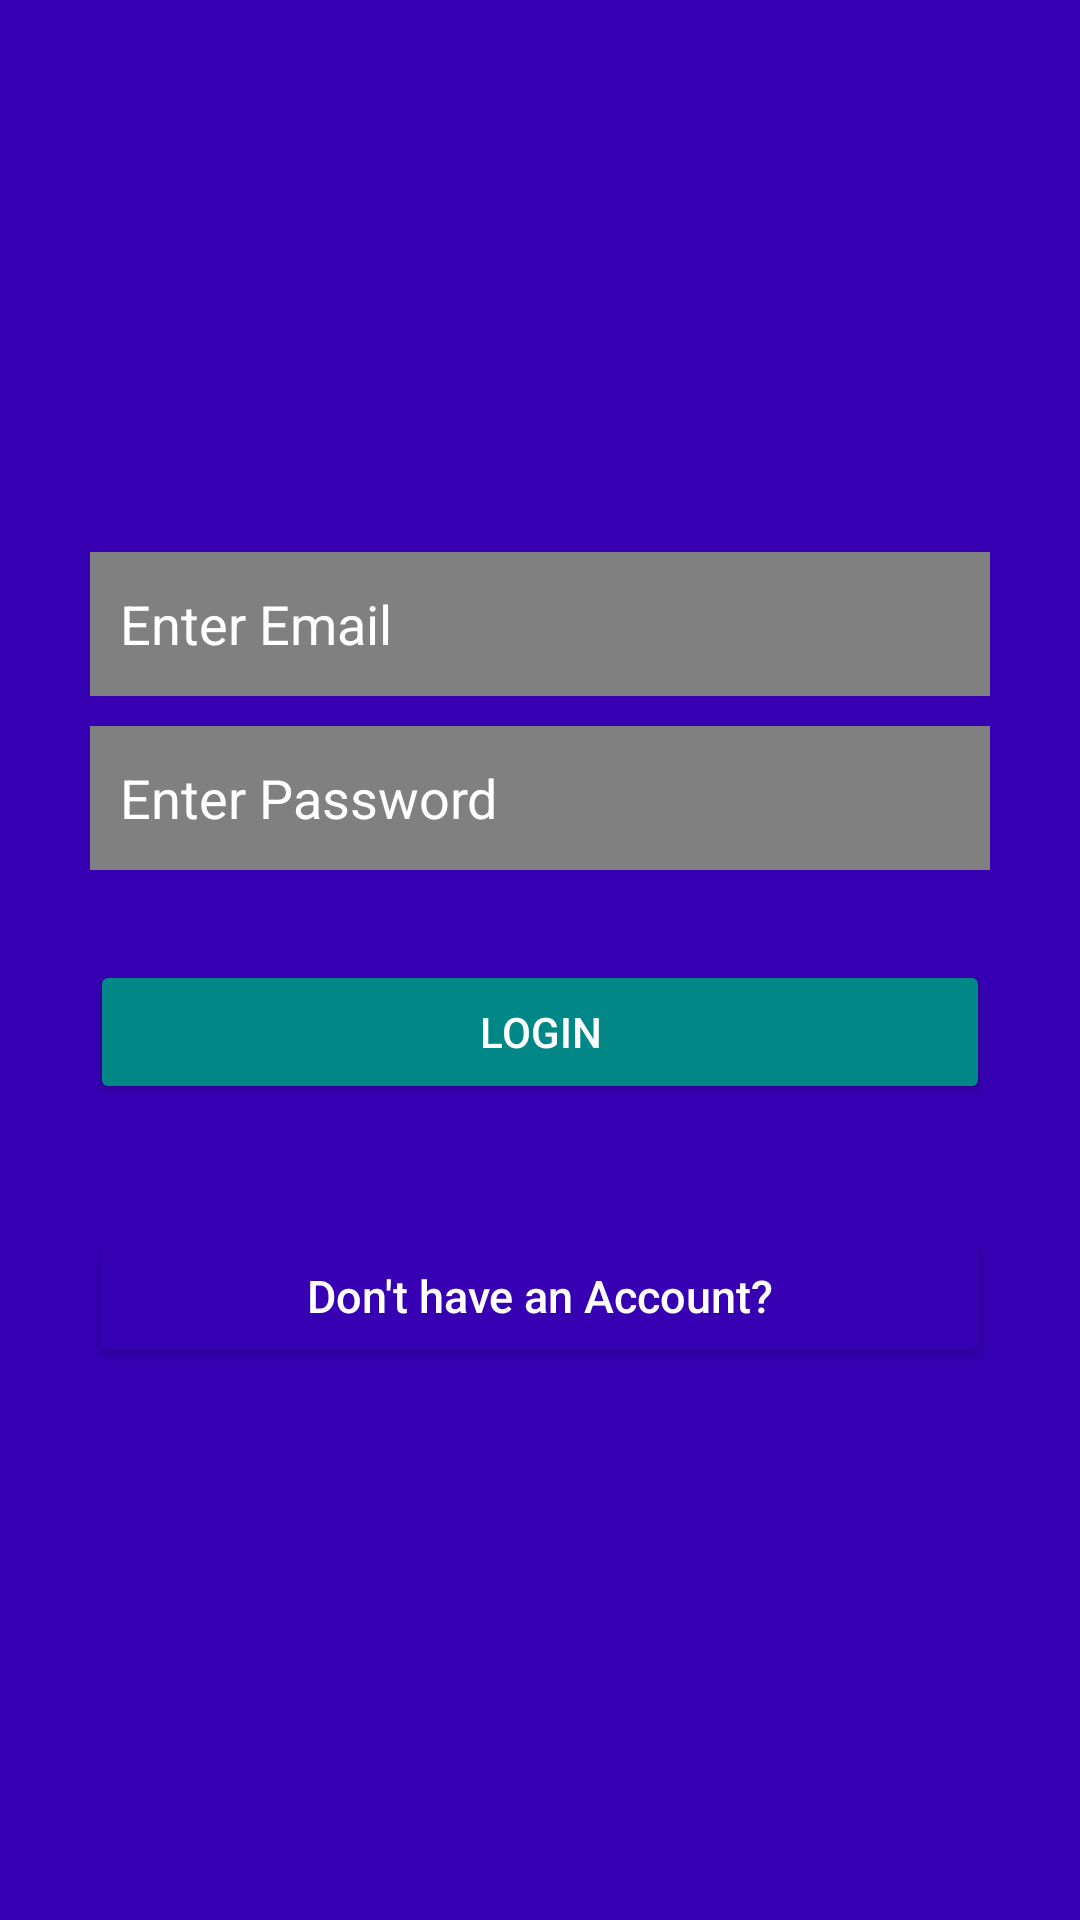

Layout XML and referenced resources for this Android screen:
<!-- AndroidManifest.xml: application theme Theme.Golfclub -->
<!-- res/layout/activity_login.xml -->
<?xml version="1.0" encoding="utf-8"?>
<LinearLayout xmlns:android="http://schemas.android.com/apk/res/android"
    android:layout_width="match_parent"
    android:layout_height="match_parent"
    android:background="@color/purple_700"
    android:gravity="center"
    android:orientation="vertical"
    android:padding="10dp">

    <LinearLayout
        android:layout_width="fill_parent"
        android:layout_height="wrap_content"
        android:layout_gravity="center"
        android:orientation="vertical"
        android:paddingLeft="20dp"
        android:paddingRight="20dp" >

        

        <EditText
            android:id="@+id/email"
            android:layout_width="fill_parent"
            android:layout_height="wrap_content"
            android:layout_marginBottom="10dp"
            android:background="#808080"
            android:hint="@string/hint_email"
            android:importantForAutofill="no"
            android:inputType="textEmailAddress"
            android:minHeight="48dp"
            android:padding="10dp"
            android:singleLine="true"
            android:textColor="@color/white"
            android:textColorHint="@color/white" />

        

        <EditText
            android:id="@+id/password"
            android:layout_width="fill_parent"
            android:layout_height="wrap_content"
            android:layout_marginBottom="10dp"
            android:background="#808080"
            android:hint="@string/hint_password"
            android:importantForAutofill="no"
            android:inputType="textPassword"
            android:minHeight="48dp"
            android:padding="10dp"
            android:singleLine="true"
            android:textColor="@color/white"
            android:textColorHint="@color/white" />

        

        <Button
            android:id="@+id/btnLogin"
            android:layout_width="fill_parent"
            android:layout_height="wrap_content"
            android:layout_marginTop="20dip"
            android:backgroundTint="@color/teal_700"
            android:text="@string/btn_login"
            android:textColor="@color/white" />

        

        <Button
            android:id="@+id/btnLinkToRegisterScreen"
            android:layout_width="fill_parent"
            android:layout_height="wrap_content"
            android:layout_marginTop="40dip"
            android:backgroundTint="@color/purple_700"
            android:text="@string/btn_link_reg"
            android:textAllCaps="false"
            android:textColor="@color/white"
            android:textSize="15sp" />
    </LinearLayout>

</LinearLayout>
<!-- resources referenced by this layout -->
<resources>
  <string name="btn_link_reg">Don\'t have an Account?</string>
  <string name="btn_login">Login</string>
  <string name="hint_email">Enter Email</string>
  <string name="hint_password">Enter Password</string>
  <style name="Theme.Golfclub" parent="Theme.MaterialComponents.DayNight.DarkActionBar">
          
          <item name="colorPrimary">@color/purple_500</item>
          <item name="colorPrimaryVariant">@color/purple_700</item>
          <item name="colorOnPrimary">@color/white</item>
          
          <item name="colorSecondary">@color/teal_200</item>
          <item name="colorSecondaryVariant">@color/teal_700</item>
          <item name="colorOnSecondary">@color/black</item>
          
          <item name="android:statusBarColor" tools:targetApi="l">?attr/colorPrimaryVariant</item>
          
      </style>
  <!-- not gathered from this repository: default colours our renderer supplied (Android Studio template values) -->
  <color name="purple_500">#FF6200EE</color>
  <color name="purple_700">#FF3700B3</color>
  <color name="teal_200">#FF03DAC5</color>
  <color name="teal_700">#FF018786</color>
  <color name="black">#FF000000</color>
  <color name="white">#FFFFFFFF</color>
</resources>
